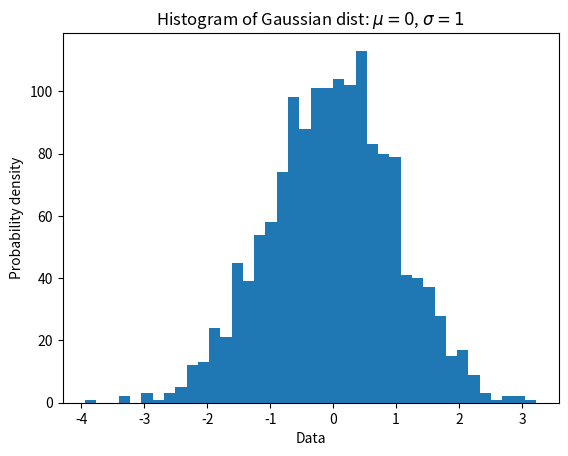

Here is the Python script that generated this plot:
import random
import matplotlib.pyplot as plt

x = [i for i in range(0, 1500)]
y = [random.gauss(mu=0, sigma=1) for i in range(0, 1500)]

plt.hist(y, bins=40)
plt.xlabel('Data')
plt.ylabel('Probability density')
plt.title(r'Histogram of Gaussian dist: $\mu=0$, $\sigma=1$')
plt.show()
